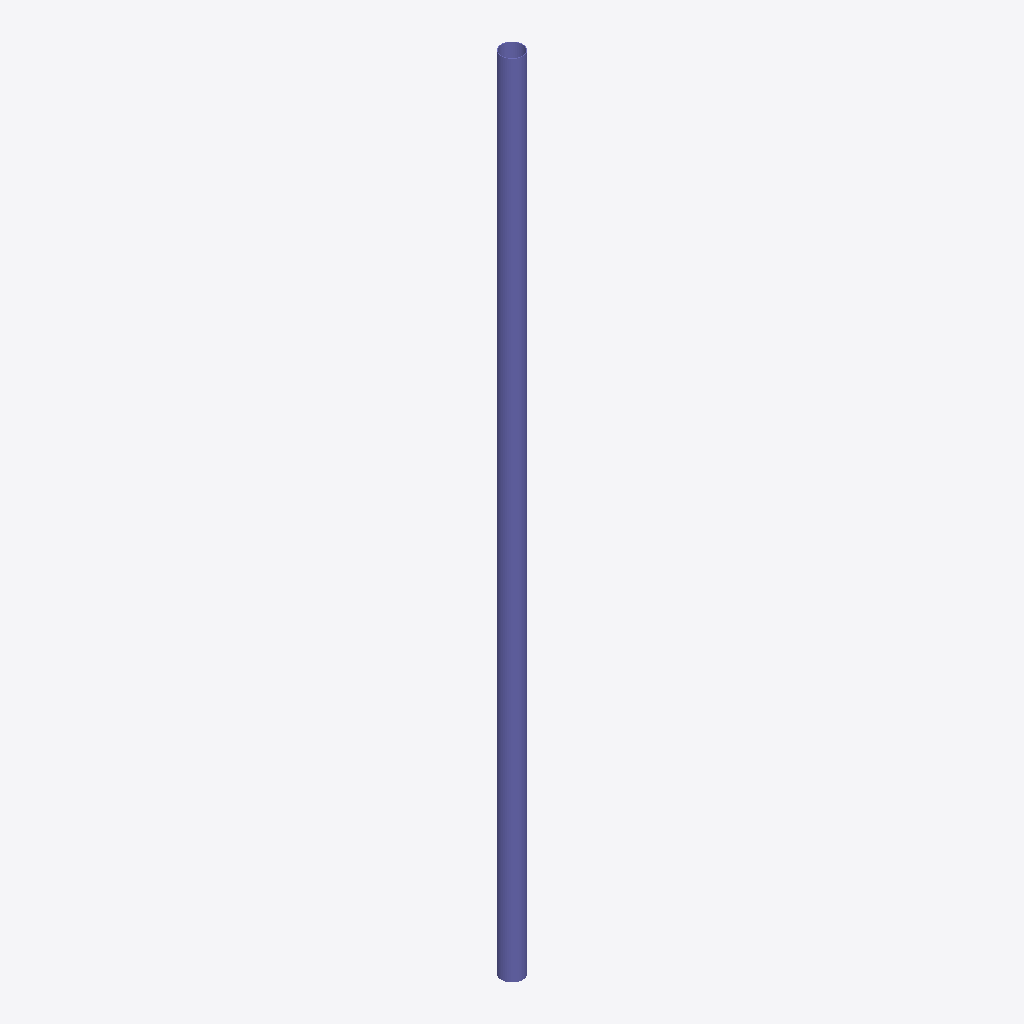
Isometric view of an IFC building model (IFC-SPF (STEP), schema IFC2X3, length unit millimetre), seen from the south-west, elements coloured by IFC class: 1 column (violet).
Extent 0.4 m × 0.4 m × 15.2 m (x, y, z). Storeys (1): Undefined at 0.00 m. Elements (1): 1 IfcColumn.

HEADER;
FILE_DESCRIPTION(('ViewDefinition[AISC_Steel_Detailing]','Option [BaseQuantities:Off]','Option [GridExport:On]','Option [Assemblies:Off]','Option [Bolts:On]','Option [Rebars:On]','Option [PourObjects:Off]','Option [Welds:On]','Option [SurfaceTreatments:On]','Option [LocationBy:0]','Option [ViewColors:Off]','Option [SectionedSpine:Off]','[2 more]'),'2;1');
FILE_NAME('c_28_Qty_8.ifc','2026-05-16T11:52:56',('GIOVANNIPC\\gcorrea'),('Structural Designer'),'IFC Database version: Work','Tekla Structures 2020 Service Pack 5, IFC Export','');
FILE_SCHEMA(('IFC2X3'));
ENDSEC;
DATA;
#37=IFCPROJECT('2G7ZFDNE16yBDU14FA92Me',#5,'Proyecto',$,$,$,$,(#11),#36);
#39=IFCSITE('2xvEzEinjBTea80yOTcujY',#5,'Obra',$,$,#38,$,$,.ELEMENT.,$,$,$,$,$);
#41=IFCBUILDING('1TrX5h3XfFIvOgJDbmwYve',#5,'Undefined',$,$,#40,$,$,.ELEMENT.,$,$,$);
#43=IFCBUILDINGSTOREY('29hdEUCErFze9E_VIAceOd',#5,'Undefined',$,$,#42,$,$,.ELEMENT.,0.0);
#63=IFCCOLUMN('0uu1AJR6P1l90sCCTJpwV6',#44,'COLUMN','Ø406*12','Ø406*12',#47,#62,'ID38e01293-6c66-41bc-9036-30c753cfa7c6');
ENDSEC;
